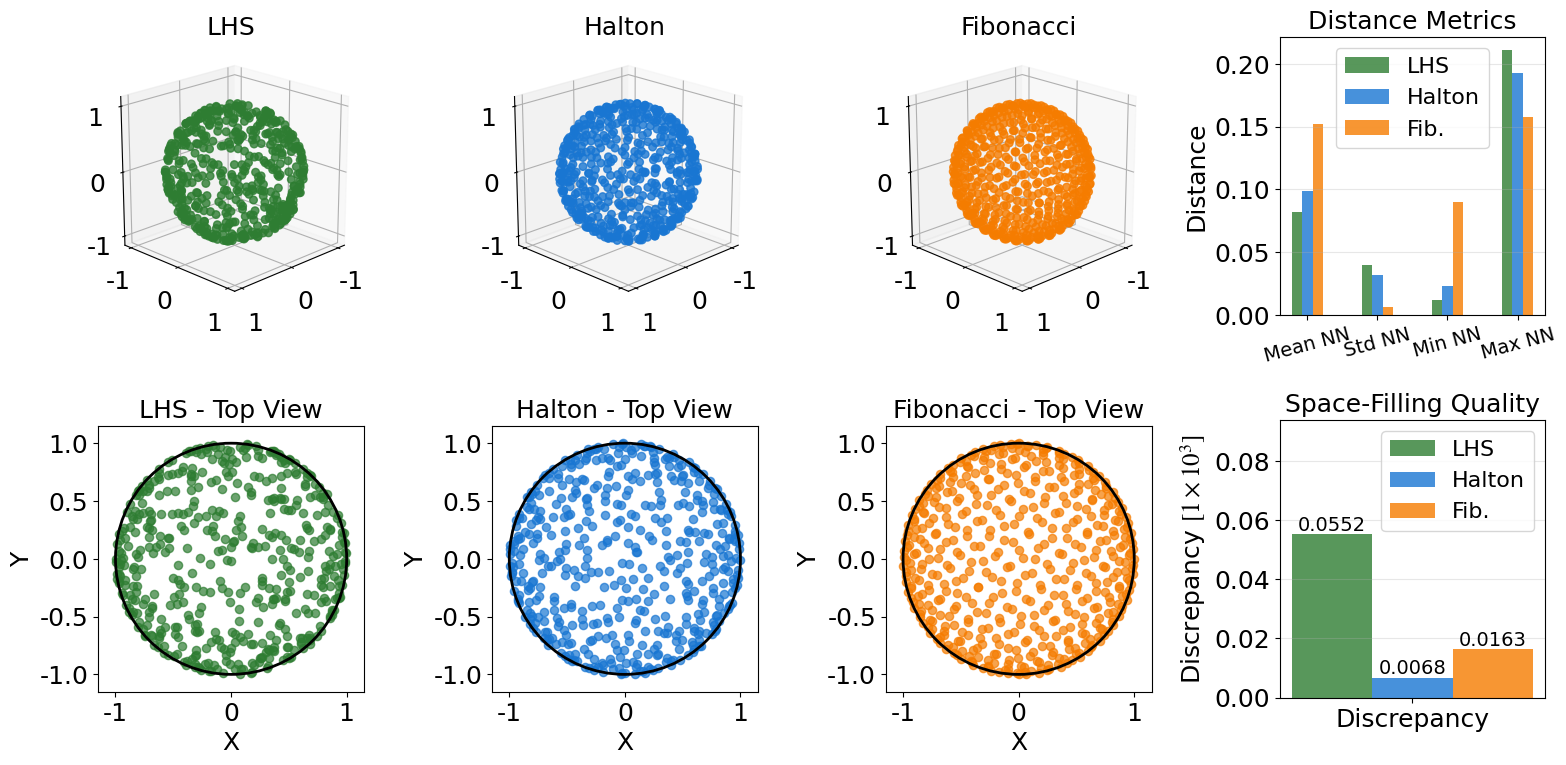

Recreate this plot in Python.
# -*- coding: utf-8 -*-
"""
Created on Wed Oct 15 16:56:40 2025

[redacted]
"""

import numpy as np
import matplotlib.pyplot as plt
from mpl_toolkits.mplot3d import Axes3D
from scipy.stats import qmc
import matplotlib as mpl
mpl.rcParams.update({
    "font.family": "serif",                     # generic family
    "font.serif": ["Times New Roman", "Times"], # try exact TNR first
    "font.size": 18,                            # default text size
    "axes.titlesize": 18,                       # axes title
    "axes.labelsize": 18,                       # x/y labels
    "xtick.labelsize": 18,                      # tick labels
    "ytick.labelsize": 18,
    "legend.fontsize": 16,
    "figure.titlesize": 18,
    # Math text configured to look like Times
    "mathtext.fontset": "stix",                 # STIX resembles Times
    "mathtext.rm": "Times New Roman",
})



def rotation_matrix_from_vectors(a, b):
    """Find rotation matrix that rotates vector a to vector b"""
    a = a / np.linalg.norm(a)
    b = b / np.linalg.norm(b)
    
    v = np.cross(a, b)
    c = np.dot(a, b)
    s = np.linalg.norm(v)
    
    # Skew-symmetric cross-product matrix
    kmat = np.array([[0, -v[2], v[1]], 
                     [v[2], 0, -v[0]], 
                     [-v[1], v[0], 0]])
    
    # Rodrigues' formula
    R = np.eye(3) + kmat + kmat @ kmat * ((1 - c) / (s ** 2 + 1e-10))
    
    return R


def lhs_sphere(n_samples, seed=None):
    sampler = qmc.LatinHypercube(d=2, seed=seed)
    sample = sampler.random(n=n_samples)
    
    u, v = sample[:, 0], sample[:, 1]
    theta = 2 * np.pi * u
    phi = np.arccos(2 * v - 1)
    
    x = -np.sin(phi) * np.cos(theta)
    y = -np.sin(phi) * np.sin(theta)
    z = -np.cos(phi)
    
    return np.column_stack([x, y, z])

def halton_sequence(n, base):
    sequence = []
    for i in range(n):
        f, r = 1.0, 0.0
        ii = i
        while ii > 0:
            f = f / base
            r = r + f * (ii % base)
            ii = ii // base
        sequence.append(r)
    return np.array(sequence)

def halton_sphere_old(n_samples, seed=None):
    u = halton_sequence(n_samples, base=2)
    v = halton_sequence(n_samples, base=3)
    
    if seed is not None:
        np.random.seed(seed)
        indices = np.random.permutation(n_samples)
        u, v = u[indices], v[indices]
    
    theta = 2 * np.pi * u
    phi = np.arccos(2 * v - 1)
    
    x = -np.sin(phi) * np.cos(theta)
    y = -np.sin(phi) * np.sin(theta)
    z = -np.cos(phi)
    
    return np.column_stack([x, y, z])


def halton_sphere(n_samples, seed=None):
    """
    Generate uniformly distributed points using Halton sequence from scipy.
    """
    sampler = qmc.Halton(d=2, scramble=True, seed=seed)
    sample = sampler.random(n=n_samples)
    
    u, v = sample[:, 0], sample[:, 1]
    theta = 2 * np.pi * u
    phi = np.arccos(2 * v - 1)
    
    x = -np.sin(phi) * np.cos(theta)
    y = -np.sin(phi) * np.sin(theta)
    z = -np.cos(phi)
    
    return np.column_stack([x, y, z])

def fibonacci_sphere(n_samples):
    points = []
    phi = np.pi * (3. - np.sqrt(5.))
    
    for i in range(n_samples):
        y = 1 - (i / float(n_samples - 1)) * 2
        radius = np.sqrt(1 - y * y)
        theta = phi * i
        x = np.cos(theta) * radius
        z = np.sin(theta) * radius
        points.append([-x, -y, -z])
    
    return np.array(points)

def compute_uniformity_metrics(vectors):
    nn_distances = []
    sample_size = len(vectors)
    sample_indices = np.random.choice(len(vectors), sample_size, replace=False)
    
    for i in sample_indices:
        other_points = np.delete(vectors, i, axis=0)
        dists = np.linalg.norm(other_points - vectors[i], axis=1)
        nn_distances.append(np.min(dists))
    
    nn_distances = np.array(nn_distances)
    cv = nn_distances.std() / nn_distances.mean()
    
    # Map sphere vectors back to [0,1]^2 for discrepancy calculation
    x, y, z = vectors[:, 0], vectors[:, 1], vectors[:, 2]
    theta = np.arctan2(y, x)
    phi = np.arccos(-z)
    u = theta / (2 * np.pi)
    v = (np.cos(phi) + 1) / 2
    
    # Normalize to [0,1]
    u = (u + 0.5) % 1.0
    v = np.clip(v, 0, 1)
    
    uv_samples = np.column_stack([u, v])
    disc = qmc.discrepancy(uv_samples)

    return {
        'mean_nn': nn_distances.mean(),
        'std_nn': nn_distances.std(),
        'cv': cv,
        'min_nn': nn_distances.min(),
        'max_nn': nn_distances.max(),
        'discrepancy': disc * 1000,
        'nn_distances': nn_distances
    }

def compare_all_methods(n_points=200):    
    lhs_vectors = lhs_sphere(n_points, seed=42)
    halton_vectors = halton_sphere(n_points, seed=42)
    fibonacci_vectors = fibonacci_sphere(n_points)
    print(len(lhs_vectors))
    lhs_metrics = compute_uniformity_metrics(lhs_vectors)
    halton_metrics = compute_uniformity_metrics(halton_vectors)
    fibonacci_metrics = compute_uniformity_metrics(fibonacci_vectors)
    
    fig = plt.figure(figsize=(16, 8))
    
    ax1 = fig.add_subplot(2, 4, 1, projection='3d')
    ax1.scatter(lhs_vectors[:, 0], lhs_vectors[:, 1], lhs_vectors[:, 2],
               c='#2e7d32', s=30, alpha=0.8)
    ax1.set_title('LHS')
    ax1.set_box_aspect([1,1,1])
    ax1.view_init(elev=20, azim=45)
    ax2 = fig.add_subplot(2, 4, 2, projection='3d')
    ax2.scatter(halton_vectors[:, 0], halton_vectors[:, 1], halton_vectors[:, 2],
               c='#1976d2', s=30, alpha=0.8)
    ax2.set_title('Halton')
    ax2.set_box_aspect([1,1,1])
    ax2.view_init(elev=20, azim=45)
    ax3 = fig.add_subplot(2, 4, 3, projection='3d')
    ax3.scatter(fibonacci_vectors[:, 0], fibonacci_vectors[:, 1], fibonacci_vectors[:, 2],
               c='#f57c00', s=30, alpha=0.8)
    ax3.set_title('Fibonacci')
    ax3.set_box_aspect([1,1,1])
    ax3.view_init(elev=20, azim=45)
    #ax2.set_axis_off()
    ax4 = fig.add_subplot(2, 4, 4)
    categories = ['Mean NN', 'Std NN', 'Min NN', 'Max NN']
    lhs_vals = [lhs_metrics['mean_nn'], lhs_metrics['std_nn'], 
                lhs_metrics['min_nn'], lhs_metrics['max_nn']]
    halton_vals = [halton_metrics['mean_nn'], halton_metrics['std_nn'],
                   halton_metrics['min_nn'], halton_metrics['max_nn']]
    fib_vals = [fibonacci_metrics['mean_nn'], fibonacci_metrics['std_nn'],
                fibonacci_metrics['min_nn'], fibonacci_metrics['max_nn']]
    
    x = np.arange(len(categories))
    w = 0.15
    
    ax4.bar(x - w, lhs_vals, w, label='LHS', color='#2e7d32', alpha=0.8)
    ax4.bar(x, halton_vals, w, label='Halton', color='#1976d2', alpha=0.8)
    ax4.bar(x + w, fib_vals, w, label='Fib.', color='#f57c00', alpha=0.8)
    
    ax4.set_ylabel('Distance')
    ax4.set_title('Distance Metrics')
    ax4.set_xticks(x)
    ax4.set_xticklabels(categories, fontsize=14, rotation=15)
    ax4.legend()
    ax4.grid(True, alpha=0.3, axis='y')
    
    ax5 = fig.add_subplot(2, 4, 5)
    ax5.scatter(lhs_vectors[:, 0], lhs_vectors[:, 1], c='#2e7d32', s=35, alpha=0.7)
    ax5.set_aspect('equal')
    ax5.set_title('LHS - Top View')
    ax5.set_xlabel('X')
    ax5.set_ylabel('Y')
    circle = plt.Circle((0, 0), 1, fill=False, color='black', linewidth=2)
    ax5.add_patch(circle)
    ax5.set_xlim(-1.15, 1.15)
    ax5.set_ylim(-1.15, 1.15)
    
    ax6 = fig.add_subplot(2, 4, 6)
    ax6.scatter(halton_vectors[:, 0], halton_vectors[:, 1], c='#1976d2', s=35, alpha=0.7)
    ax6.set_aspect('equal')
    ax6.set_title('Halton - Top View')
    ax6.set_xlabel('X')
    ax6.set_ylabel('Y')
    circle = plt.Circle((0, 0), 1, fill=False, color='black', linewidth=2)
    ax6.add_patch(circle)
    ax6.set_xlim(-1.15, 1.15)
    ax6.set_ylim(-1.15, 1.15)
    
    ax7 = fig.add_subplot(2, 4, 7)
    ax7.scatter(fibonacci_vectors[:, 0], fibonacci_vectors[:, 1], c='#f57c00', s=35, alpha=0.7)
    ax7.set_aspect('equal')
    ax7.set_title('Fibonacci - Top View')
    ax7.set_xlabel('X')
    ax7.set_ylabel('Y')
    circle = plt.Circle((0, 0), 1, fill=False, color='black', linewidth=2)
    ax7.add_patch(circle)
    ax7.set_xlim(-1.15, 1.15)
    ax7.set_ylim(-1.15, 1.15)
    
    """
    ax8 = fig.add_subplot(2, 4, 8)
    categories = ['CV']
    vals = [[lhs_metrics['cv']], [halton_metrics['cv']], [fibonacci_metrics['cv']]]
    x = np.arange(len(categories))
    w = 0.25
    
    ax8.bar(x - w, vals[0], w, label='LHS', color='#2e7d32', alpha=0.8)
    ax8.bar(x, vals[1], w, label='Halton', color='#1976d2', alpha=0.8)
    ax8.bar(x + w, vals[2], w, label='Fibonacci', color='#f57c00', alpha=0.8)
    
    ax8.set_ylabel('CV')
    ax8.set_title('Uniformity')
    ax8.set_xticks(x)
    ax8.set_xticklabels(categories)
    ax8.legend()
    ax8.grid(True, alpha=0.3, axis='y')
    
    
    for i, v in enumerate(vals):
        ax8.text(x[0] + (i-1)*w, v[0], f'{v[0]:.4f}', 
                ha='center', va='bottom', fontsize=14)
        """
    ax8 = fig.add_subplot(2, 4, 8)
    categories = ['Discrepancy']
    vals = [[lhs_metrics['discrepancy']], [halton_metrics['discrepancy']], 
            [fibonacci_metrics['discrepancy']]]
    x = np.arange(len(categories))
    w = 0.15
    
    ax8.bar(x - w, vals[0], w, label='LHS', color='#2e7d32', alpha=0.8)
    ax8.bar(x, vals[1], w, label='Halton', color='#1976d2', alpha=0.8)
    ax8.bar(x + w, vals[2], w, label='Fib.', color='#f57c00', alpha=0.8)
    
    ax8.set_ylabel(r'Discrepancy $[1\times10^{3}]$')
    ax8.set_title('Space-Filling Quality')
    ax8.set_xticks(x)
    ax8.set_xticklabels(categories)
    ax8.legend()
    ax8.grid(True, alpha=0.3, axis='y')
    
    for i, v in enumerate(vals):
        ax8.text(x[0] + (i-1)*w, v[0], f'{v[0]:.4f}', 
                ha='center', va='bottom', fontsize=14)
    #ax8.set_xlim(-0.65, 0.25)
    ax8.set_ylim(0, 1.7*np.max(vals))
    plt.tight_layout()
    fig.savefig(f"sample_options_{n_points}.png", dpi=300, bbox_inches='tight')
    plt.show()
    
    return lhs_vectors, halton_vectors, fibonacci_vectors

if __name__ == "__main__":
    lhs, halton, fib = compare_all_methods(n_points=500)